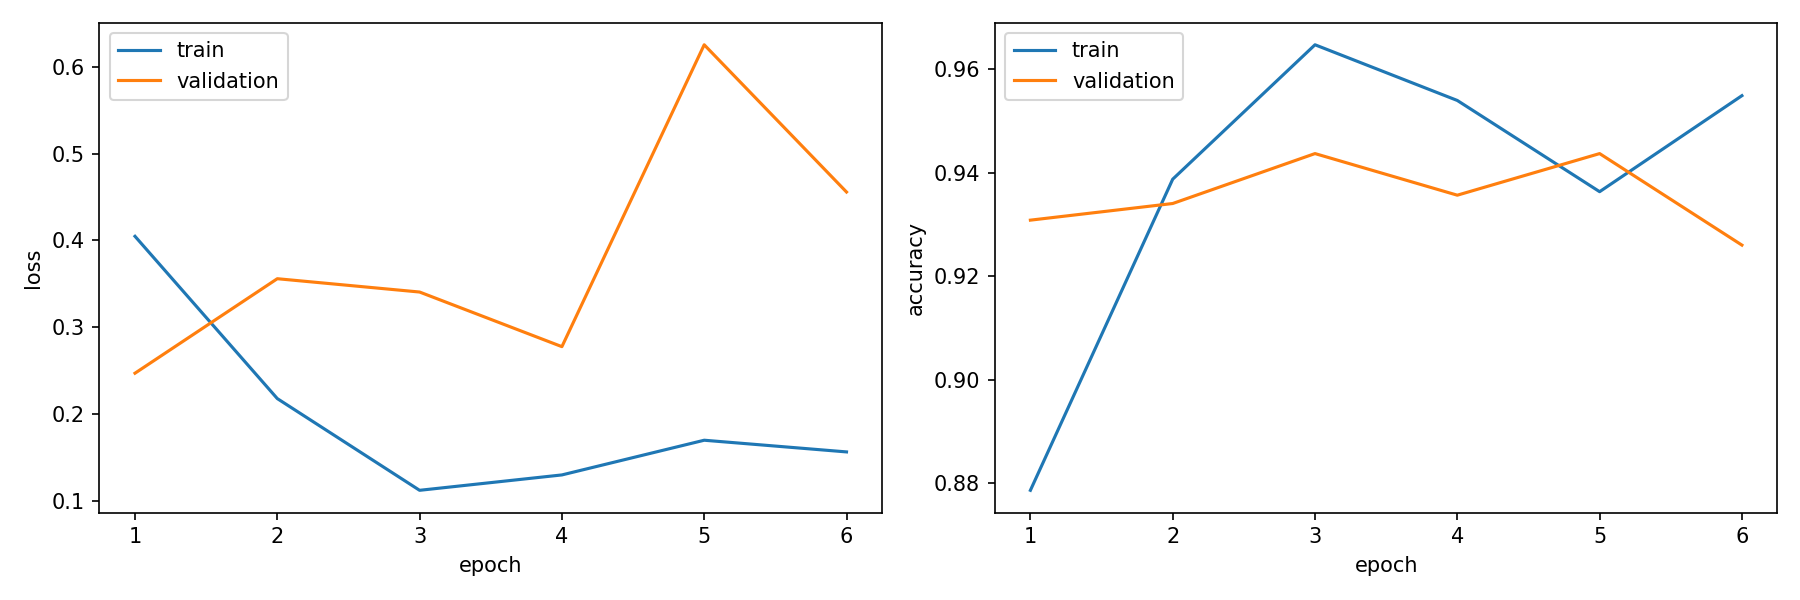

Source data for this figure (header and first rows):
epoch, train_loss, train_accuracy, validation_loss, validation_accuracy, is_best_epoch
1, 0.4046, 0.8786, 0.2469, 0.9308, True
2, 0.2177, 0.9387, 0.3558, 0.934, False
3, 0.112, 0.9647, 0.3404, 0.9437, False
4, 0.1297, 0.954, 0.2775, 0.9356, False
5, 0.1697, 0.9363, 0.6253, 0.9437, False
6, 0.1563, 0.9549, 0.4557, 0.926, False
